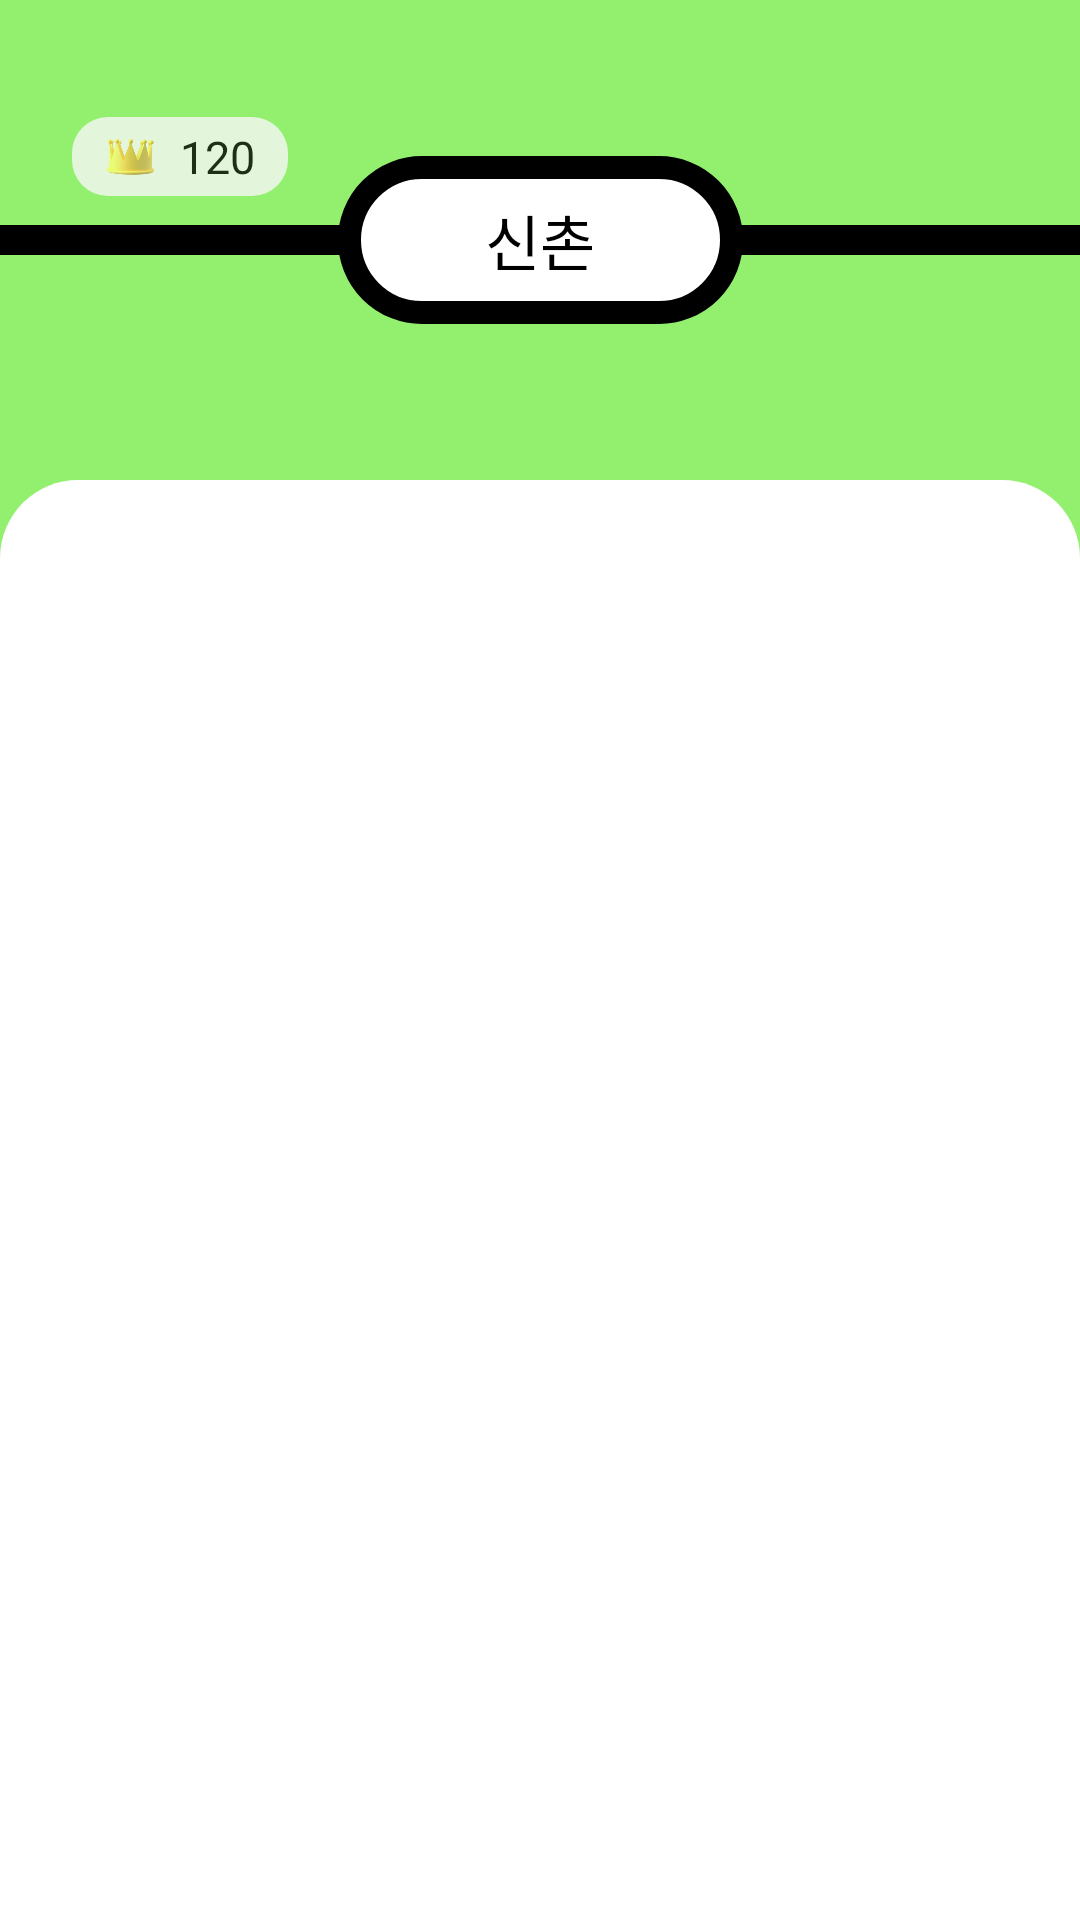

Produce the Android XML layout that renders to this screen, including the resource entries it uses.
<!-- AndroidManifest.xml: application theme Theme.Line2our -->
<!-- res/layout/fragment_user.xml -->
<?xml version="1.0" encoding="utf-8"?>
<layout>
    <data>
        <variable
            name="viewModel"
            type="com.four.hackerton.line2our.feature.main.sub.UserViewModel" />
    </data>
    <FrameLayout xmlns:android="http://schemas.android.com/apk/res/android"
        xmlns:tools="http://schemas.android.com/tools"
        android:layout_width="match_parent"
        android:layout_height="match_parent"
        xmlns:app="http://schemas.android.com/apk/res-auto"
        android:background="@color/high_light"
        tools:context=".feature.main.sub.UserFragment">

        <androidx.constraintlayout.widget.ConstraintLayout
            android:layout_width="match_parent"
            android:layout_height="match_parent"
            >

            <androidx.constraintlayout.widget.ConstraintLayout
                android:layout_width="match_parent"
                android:layout_height="0dp"
                app:layout_constraintTop_toTopOf="parent"
                app:layout_constraintBottom_toTopOf="@id/bottomSheet"
                >

                <LinearLayout
                    android:id="@+id/loReward"
                    android:layout_width="wrap_content"
                    android:layout_height="wrap_content"
                    app:layout_constraintTop_toTopOf="parent"
                    app:layout_constraintLeft_toLeftOf="parent"
                    android:layout_marginTop="39dp"
                    android:layout_marginStart="24dp"
                    android:paddingStart="11dp"
                    android:paddingEnd="11dp"
                    android:paddingTop="3dp"
                    android:paddingBottom="3dp"
                    android:background="@drawable/img_rounded_board"
                    android:gravity="center"
                    android:alpha="0.8"
                    android:orientation="horizontal">

                    <ImageView
                        android:layout_width="17dp"
                        android:layout_height="14dp"
                        android:src="@drawable/ic_crown"
                        />
                    <TextView
                        android:id="@+id/tvCount"
                        android:layout_width="wrap_content"
                        android:layout_height="wrap_content"
                        android:layout_marginStart="8dp"
                        android:text="120"
                        android:textColor="@color/black"
                        android:textSize="15dp"
                        />

                </LinearLayout>

                <View
                    android:id="@+id/viewLine"
                    android:layout_width="match_parent"
                    android:layout_height="10dp"
                    android:background="#000000"
                    app:layout_constraintTop_toTopOf="parent"
                    app:layout_constraintBottom_toBottomOf="parent"
                    />

                <TextView
                    android:id="@+id/tvPrev"
                    android:layout_width="34dp"
                    android:layout_height="wrap_content"
                    app:layout_constraintLeft_toLeftOf="parent"
                    app:layout_constraintBottom_toTopOf="@id/viewLine"
                    android:textStyle="bold"
                    android:textColor="#80FFFFFF"
                    android:textSize="12dp"
                    android:gravity="center"
                    android:layout_marginStart="14dp"
                    android:layout_marginBottom="5dp"
                    />

                <TextView
                    android:id="@+id/tvNext"
                    android:layout_width="34dp"
                    android:layout_height="wrap_content"
                    app:layout_constraintRight_toRightOf="parent"
                    app:layout_constraintBottom_toTopOf="@id/viewLine"
                    android:text=""
                    android:textStyle="bold"
                    android:textColor="#80FFFFFF"
                    android:textSize="12dp"
                    android:gravity="center"
                    android:layout_marginEnd="14dp"
                    android:layout_marginBottom="5dp"
                    />


                <TextView
                    android:id="@+id/tvStationName"
                    android:layout_width="wrap_content"
                    android:layout_height="56dp"
                    android:background="@drawable/img_rounded_board_station_black"
                    android:minWidth="135dp"
                    android:gravity="center"
                    app:layout_constraintTop_toTopOf="parent"
                    app:layout_constraintBottom_toBottomOf="parent"
                    app:layout_constraintLeft_toLeftOf="parent"
                    app:layout_constraintRight_toRightOf="parent"
                    android:text="신촌"
                    android:textColor="@color/black"
                    android:textSize="20dp"
                    android:lines="1"
                    android:paddingLeft="20dp"
                    android:paddingRight="20dp"
                    />


            </androidx.constraintlayout.widget.ConstraintLayout>
            <LinearLayout
                android:id="@+id/bottomSheet"
                android:layout_width="match_parent"
                android:layout_height="0dp"
                app:layout_constraintHeight_percent="0.75"
                app:layout_constraintBottom_toBottomOf="parent"
                android:background="@drawable/img_rounded_bottom_sheet"
                android:orientation="vertical"
                android:paddingTop="32dp"
                >

                <com.google.android.material.tabs.TabLayout
                    android:id="@+id/tabs"
                    android:layout_width="match_parent"
                    android:layout_height="wrap_content"
                    app:tabMode="fixed"
                    app:tabGravity="fill"
                    app:tabTextColor="#4D000000"
                    app:tabSelectedTextColor="#000000"
                    app:tabTextAppearance="@style/tab_text"
                    app:tabIndicatorColor="#00000000"
                    />

                <androidx.recyclerview.widget.RecyclerView
                    android:id="@+id/recyclerView"
                    android:layout_width="match_parent"
                    android:layout_height="match_parent"
                    android:layout_marginTop="8dp"
                    android:layout_marginStart="20dp"
                    android:layout_marginEnd="20dp"
                    />
            </LinearLayout>
        </androidx.constraintlayout.widget.ConstraintLayout>
    </FrameLayout>
</layout>
<!-- resources referenced by this layout -->
<resources>
  <color name="black">#FF000000</color>
  <color name="high_light">#93f06f</color>
  <!-- drawable ic_crown: png bitmap (drawable-xxhdpi, 10910 bytes) -->
  <!-- drawable img_rounded_board (drawable) -->
  <?xml version="1.0" encoding="utf-8"?>
  <shape xmlns:android="http://schemas.android.com/apk/res/android" android:shape="rectangle" >
      <corners android:radius="12dp" />
      <solid android:color="#f8f8f8" />
  </shape>
  <!-- drawable img_rounded_board_station_black (drawable) -->
  <?xml version="1.0" encoding="utf-8"?>
  <shape xmlns:android="http://schemas.android.com/apk/res/android" android:shape="rectangle" >
      <corners android:radius="26.3dp" />
      <solid android:color="@color/white" />
      <stroke android:color="#000000" android:width="7.5dp" />
  </shape>
  <!-- drawable img_rounded_bottom_sheet (drawable) -->
  <?xml version="1.0" encoding="utf-8"?>
  <shape xmlns:android="http://schemas.android.com/apk/res/android" android:shape="rectangle" >
      <corners android:topLeftRadius="26dp" android:topRightRadius="26dp" />
      <solid android:color="#ffffff" />
  </shape>
  <style name="tab_text" parent="TextAppearance.Design.Tab">
          <item name="android:textSize">18dp</item>
          <item name="android:textStyle">bold</item>
      </style>
  <style name="Theme.Line2our" parent="Theme.MaterialComponents.DayNight.NoActionBar">
          
          <item name="colorPrimary">@color/high_light</item>
          <item name="colorPrimaryVariant">#000000</item>
          <item name="colorOnPrimary">@color/white</item>
          
          <item name="colorSecondary">@color/teal_200</item>
          <item name="colorSecondaryVariant">@color/teal_700</item>
          <item name="colorOnSecondary">@color/black</item>
          
          <item name="android:statusBarColor" tools:targetApi="l">?attr/colorPrimaryVariant</item>
          
      </style>
  <color name="white">#FFFFFFFF</color>
  <color name="teal_200">#FF03DAC5</color>
  <color name="teal_700">#FF018786</color>
</resources>
